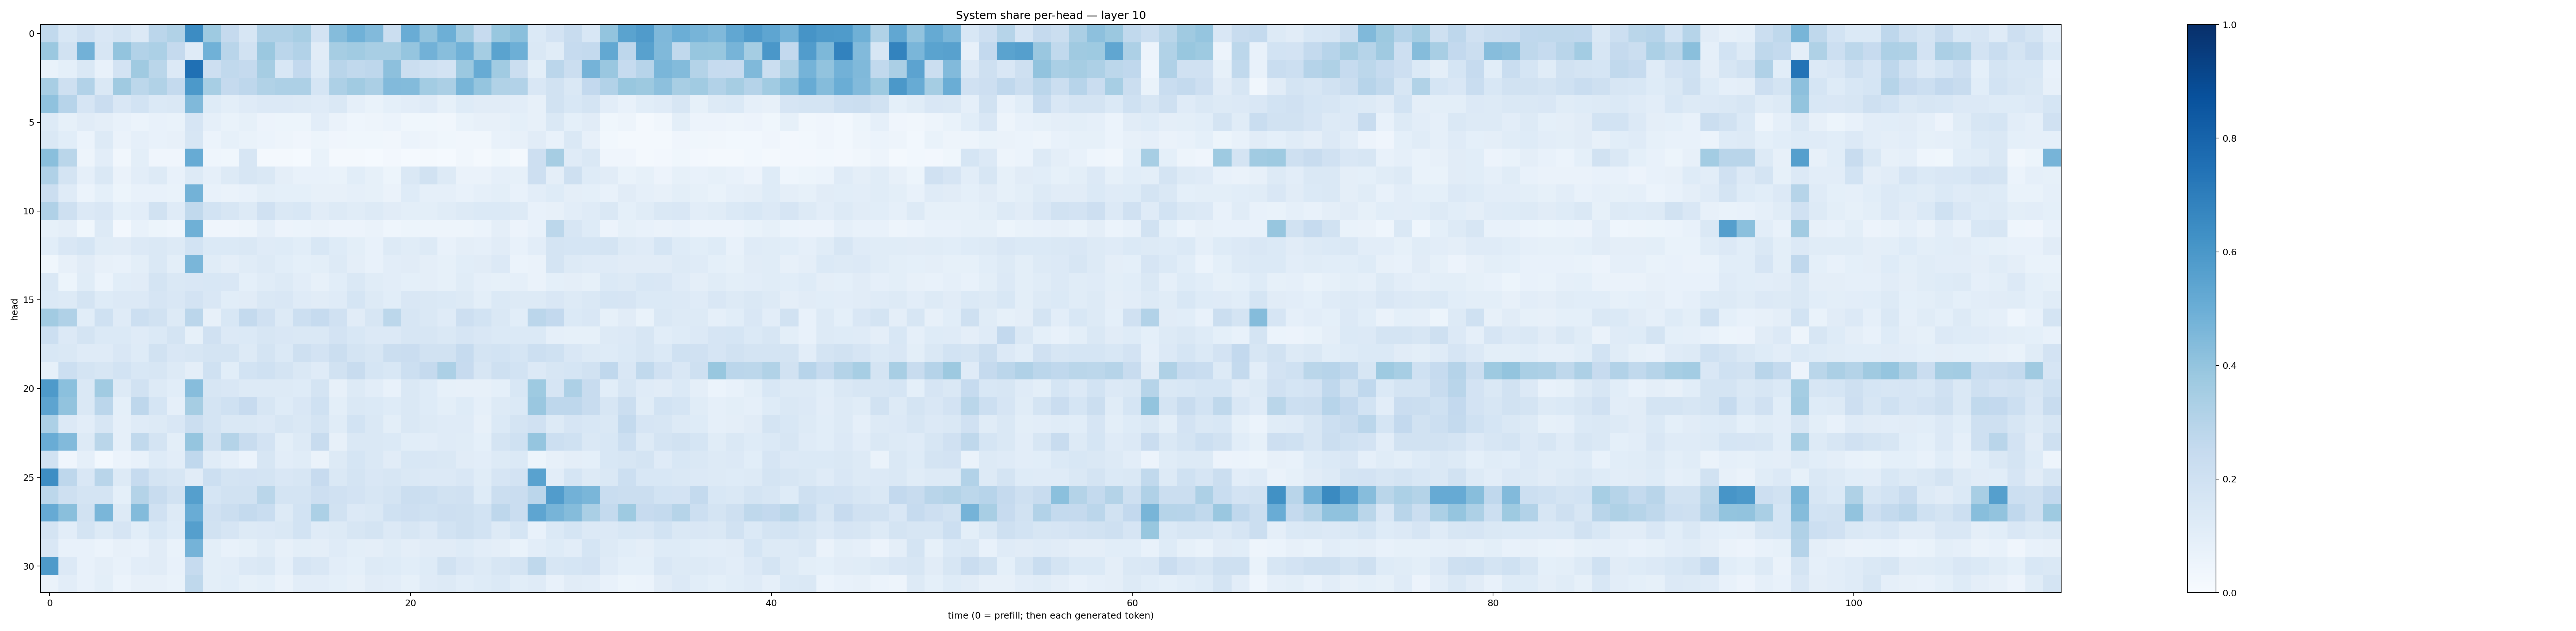

The data file committed next to this chart (first rows):
0.26327252, 0.15311253, 0.19721864, 0.15212357, 0.17832826, 0.13487543, 0.28225672, 0.3129582, 0.64481133, 0.37475127, 0.2535679, 0.15859081, 0.3166086, 0.31785512, 0.34362385, 0.18201944, 0.436128, 0.48777935, 0.44227615, 0.22502479, 0.5042999, 0.40300173, 0.49533173, 0.36078703
0.3789, 0.194, 0.4829, 0.1592, 0.4002, 0.3096, 0.3317, 0.2517, 0.1187, 0.4876, 0.29, 0.1936, 0.3823, 0.2851, 0.3092, 0.1104, 0.3513, 0.366, 0.3431, 0.3406, 0.3978, 0.4831, 0.4279, 0.4863
0.06731, 0.09331, 0.1459, 0.07697, 0.1827, 0.3684, 0.2872, 0.1352, 0.7536, 0.2123, 0.2652, 0.2505, 0.3492, 0.1554, 0.2616, 0.1232, 0.2915, 0.2618, 0.2741, 0.4153, 0.2236, 0.2018, 0.1832, 0.3797
0.342, 0.2057, 0.3118, 0.1448, 0.3685, 0.2808, 0.3129, 0.2561, 0.5903, 0.3473, 0.2527, 0.2769, 0.3145, 0.3264, 0.3274, 0.1696, 0.3263, 0.3654, 0.3321, 0.4439, 0.4387, 0.3567, 0.3327, 0.467
0.4087, 0.2934, 0.1654, 0.2278, 0.1499, 0.1837, 0.1402, 0.146, 0.4473, 0.1242, 0.1007, 0.1176, 0.1367, 0.136, 0.1256, 0.1188, 0.1416, 0.08676, 0.06814, 0.0929, 0.1031, 0.1181, 0.08415, 0.1224
0.1296, 0.08589, 0.1129, 0.09519, 0.07423, 0.0616, 0.07066, 0.06826, 0.1676, 0.08854, 0.06798, 0.08345, 0.05539, 0.05293, 0.05154, 0.1018, 0.06269, 0.04384, 0.04796, 0.05978, 0.03827, 0.03863, 0.03391, 0.06886
0.1439, 0.1065, 0.06226, 0.129, 0.06305, 0.08731, 0.07304, 0.07848, 0.1624, 0.05958, 0.08339, 0.06993, 0.06056, 0.04821, 0.04148, 0.05361, 0.04136, 0.03853, 0.036, 0.03436, 0.06048, 0.05025, 0.03601, 0.03417
0.4245, 0.2875, 0.04789, 0.105, 0.03346, 0.1012, 0.04235, 0.04131, 0.5079, 0.04476, 0.03646, 0.1597, 0.01862, 0.02176, 0.01459, 0.06767, 0.01872, 0.01592, 0.01492, 0.02618, 0.01553, 0.01878, 0.01349, 0.03357
0.3181, 0.1738, 0.08839, 0.148, 0.06551, 0.1016, 0.1282, 0.07342, 0.1259, 0.08739, 0.1291, 0.161, 0.1461, 0.09659, 0.07397, 0.07549, 0.06841, 0.1063, 0.08423, 0.05326, 0.1418, 0.1944, 0.1263, 0.06581
0.2203, 0.1198, 0.05934, 0.09335, 0.05261, 0.07654, 0.07785, 0.06964, 0.4772, 0.07094, 0.06451, 0.0716, 0.1005, 0.09153, 0.09277, 0.08191, 0.08166, 0.08674, 0.08539, 0.0652, 0.122, 0.08765, 0.08823, 0.07112
0.3183, 0.2094, 0.1335, 0.149, 0.09202, 0.1039, 0.1946, 0.1186, 0.2623, 0.1868, 0.1563, 0.126, 0.1967, 0.1425, 0.1539, 0.1094, 0.1318, 0.1158, 0.127, 0.1112, 0.1014, 0.1012, 0.1144, 0.1262
0.08417, 0.09482, 0.03898, 0.1281, 0.02512, 0.07235, 0.05208, 0.04372, 0.4897, 0.0407, 0.04167, 0.05072, 0.08706, 0.05539, 0.06115, 0.06302, 0.05648, 0.05701, 0.06635, 0.04594, 0.05363, 0.05016, 0.04924, 0.04785
0.1069, 0.1523, 0.1704, 0.1155, 0.113, 0.1343, 0.1422, 0.1283, 0.1859, 0.1377, 0.1395, 0.1408, 0.1185, 0.1213, 0.1055, 0.153, 0.1235, 0.09845, 0.07541, 0.1302, 0.1158, 0.1251, 0.07573, 0.09511
0.03539, 0.07902, 0.1131, 0.08052, 0.07693, 0.09908, 0.1435, 0.09915, 0.4631, 0.1146, 0.09574, 0.1133, 0.1253, 0.1074, 0.09344, 0.09885, 0.128, 0.09587, 0.07266, 0.1036, 0.1124, 0.09621, 0.08238, 0.1072
0.1446, 0.05452, 0.1167, 0.06029, 0.1056, 0.1099, 0.1724, 0.1429, 0.1515, 0.1525, 0.1514, 0.09355, 0.1135, 0.1327, 0.1053, 0.08118, 0.1093, 0.144, 0.1164, 0.1028, 0.09165, 0.09419, 0.08362, 0.1143
0.1371, 0.1274, 0.1794, 0.1213, 0.1357, 0.1367, 0.1658, 0.1495, 0.1826, 0.1509, 0.1083, 0.1097, 0.1481, 0.1505, 0.1185, 0.1106, 0.1205, 0.1701, 0.1311, 0.1068, 0.1515, 0.1459, 0.1399, 0.1286
0.3608, 0.3167, 0.1062, 0.2027, 0.1208, 0.2173, 0.1911, 0.1269, 0.2813, 0.08043, 0.1532, 0.2561, 0.1987, 0.1257, 0.2186, 0.2467, 0.1968, 0.1108, 0.1633, 0.2802, 0.1619, 0.1478, 0.1195, 0.211
0.2174, 0.1364, 0.1753, 0.137, 0.1378, 0.1203, 0.1389, 0.1751, 0.08488, 0.1975, 0.136, 0.1389, 0.1578, 0.1489, 0.1424, 0.1475, 0.1799, 0.155, 0.1364, 0.136, 0.159, 0.1627, 0.1408, 0.1655
0.1541, 0.1455, 0.1178, 0.1187, 0.1497, 0.1242, 0.1932, 0.1487, 0.1568, 0.1738, 0.1787, 0.1305, 0.1759, 0.1402, 0.2085, 0.1815, 0.2211, 0.1758, 0.1608, 0.2256, 0.2295, 0.1881, 0.1945, 0.2489
0.08353, 0.2173, 0.1743, 0.161, 0.185, 0.1542, 0.159, 0.1319, 0.09738, 0.2012, 0.1094, 0.1848, 0.2026, 0.1768, 0.143, 0.1194, 0.19, 0.2389, 0.1708, 0.1525, 0.2154, 0.253, 0.3303, 0.2432
0.5874, 0.4189, 0.1441, 0.366, 0.1259, 0.1899, 0.1303, 0.1089, 0.4314, 0.1575, 0.1509, 0.1321, 0.1296, 0.1272, 0.1248, 0.1753, 0.08002, 0.1291, 0.1042, 0.07229, 0.1464, 0.1211, 0.08348, 0.08094
0.5409, 0.4048, 0.1413, 0.2833, 0.09337, 0.2735, 0.1686, 0.08855, 0.3481, 0.1728, 0.2002, 0.2425, 0.1607, 0.1237, 0.1516, 0.2004, 0.09927, 0.1414, 0.1401, 0.1241, 0.1457, 0.1211, 0.09912, 0.1214
0.3302, 0.1334, 0.1018, 0.1619, 0.0895, 0.1204, 0.1289, 0.1485, 0.2201, 0.1728, 0.1441, 0.1407, 0.1344, 0.1567, 0.148, 0.1764, 0.1166, 0.1861, 0.1477, 0.1007, 0.1418, 0.1303, 0.1173, 0.1173
0.5077, 0.445, 0.1289, 0.287, 0.08806, 0.2622, 0.1779, 0.1004, 0.3968, 0.195, 0.307, 0.2386, 0.1798, 0.1002, 0.1306, 0.2346, 0.07813, 0.1435, 0.1431, 0.1377, 0.1057, 0.1049, 0.1187, 0.1139
0.1906, 0.04173, 0.08743, 0.03102, 0.06129, 0.07263, 0.1243, 0.1026, 0.2687, 0.1152, 0.08961, 0.05986, 0.1596, 0.1053, 0.1172, 0.06468, 0.1292, 0.1684, 0.148, 0.1102, 0.1552, 0.1488, 0.1463, 0.1111
0.6376, 0.2767, 0.1485, 0.2904, 0.1293, 0.2471, 0.1767, 0.1603, 0.1102, 0.2184, 0.1789, 0.1799, 0.1762, 0.1501, 0.1621, 0.2451, 0.1477, 0.1719, 0.1504, 0.1605, 0.1417, 0.1329, 0.1333, 0.1508
0.2792, 0.2061, 0.1753, 0.1743, 0.09211, 0.3048, 0.2365, 0.1881, 0.5654, 0.1686, 0.1896, 0.1936, 0.2872, 0.1779, 0.1746, 0.2125, 0.1978, 0.1832, 0.1612, 0.1748, 0.2255, 0.2177, 0.1885, 0.1963
0.5127, 0.4225, 0.1899, 0.464, 0.1298, 0.4409, 0.1989, 0.1278, 0.5061, 0.1984, 0.2229, 0.2552, 0.2335, 0.1321, 0.1843, 0.3289, 0.1881, 0.1329, 0.1468, 0.2009, 0.2126, 0.2018, 0.2129, 0.2109
0.1786, 0.102, 0.1797, 0.1315, 0.1655, 0.1093, 0.1535, 0.1218, 0.563, 0.1895, 0.1644, 0.1317, 0.1349, 0.1445, 0.1843, 0.1208, 0.1312, 0.1634, 0.1768, 0.1341, 0.1612, 0.1366, 0.1862, 0.2044
0.1506, 0.07483, 0.07571, 0.06057, 0.07863, 0.07807, 0.1102, 0.06812, 0.473, 0.0987, 0.07396, 0.08454, 0.114, 0.07874, 0.1004, 0.09509, 0.1183, 0.1005, 0.09678, 0.1139, 0.09391, 0.1126, 0.1116, 0.1233
0.5872, 0.1358, 0.07181, 0.09481, 0.07085, 0.1027, 0.1117, 0.07479, 0.2498, 0.09767, 0.1053, 0.1335, 0.1421, 0.08753, 0.166, 0.1487, 0.1027, 0.09258, 0.1269, 0.1237, 0.1092, 0.1231, 0.1946, 0.1503
0.0647, 0.1054, 0.07118, 0.09832, 0.05874, 0.0808, 0.08009, 0.06823, 0.2708, 0.1009, 0.1068, 0.08548, 0.09171, 0.06615, 0.1021, 0.1021, 0.09019, 0.08056, 0.1104, 0.1025, 0.08419, 0.1191, 0.1273, 0.109
